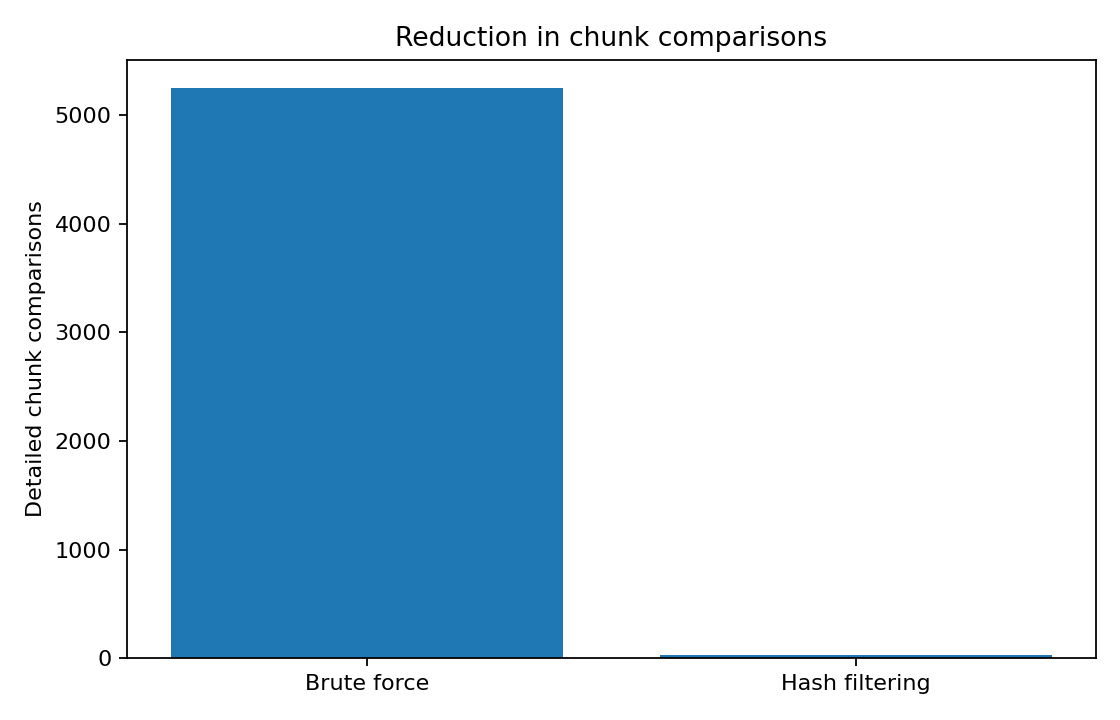

The table this chart was drawn from, first rows:
method, chunk_comparisons, detailed_chunk_checks
Brute force, 5250, 
Hash filtering, 5250, 24
